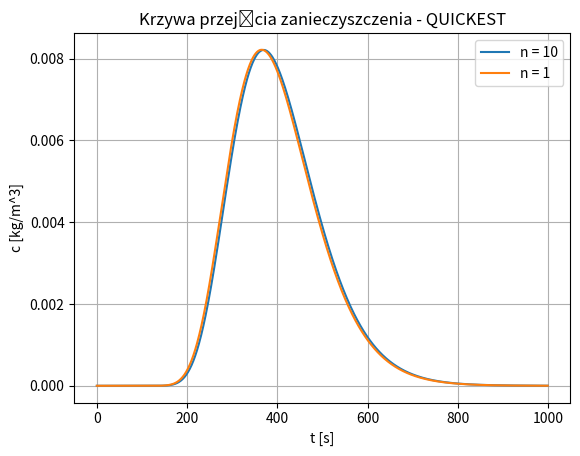

Reproduce this figure in Python.
import numpy as np
import matplotlib.pyplot as plt
from typing import List


L_in = 10  # m
L_out = 90  # m
length = 1000
A = 5  # m^2
U = 0.2  # m/s
D = 0.5  # m^2/s
m = 10  # kg
dx = 1
dt = 1
n = 10
time_steps = 1000
c_in = m/A/dx/n
ca = U * dt / dx
cd = D * dt / dx ** 2


def simulate_quickest() -> (List[float], float):
	ca = U * dt / dx
	cd = D * dt / dx ** 2

	c = np.zeros(length)
	c_next = c.copy()

	data = []
	mass = 0

	# 1
	for t in range(time_steps):
		if t < n:
			c[L_in] = c_in
		else:
			c[L_in] = 0

		for j in range(2, length - 1):
			c_next[j] = c[j] + (cd * (1 - ca) - ca / 6 * (ca ** 2 - 3 * ca + 2)) * c[j + 1]
			c_next[j] -= (cd * (2 - 3 * ca) - ca / 2 * (ca ** 2 - 2 * ca - 1)) * c[j]
			c_next[j] += (cd * (1 - 3 * ca) - ca / 2 * (ca ** 2 - ca - 2)) * c[j - 1]
			c_next[j] += (cd * ca + ca / 6 * (ca ** 2 - 1)) * c[j - 2]

		data.append(c[L_out])
		mass += c[L_out]
		c, c_next = c_next, c

	return data, mass


def initial_matrixes():
	AA = np.zeros((length, length), float)
	BB = np.zeros((length, length), float)

	for i in range(length):
		AA[i][i] = 1 + cd
		BB[i][i] = 1 - cd

	for i in range(length - 1):
		AA[i + 1][i] = -cd/2 - ca/4
		AA[i][i + 1] = -cd/2 + ca/4
		BB[i + 1][i] = cd/2 + ca/4
		BB[i][i + 1] = cd/2 - ca/4

	return AA, BB


def simulate_cn() -> (List[float], float):
	AA, BB = initial_matrixes()
	AB = np.linalg.matrix_power(AA, -1).dot(BB)
	c = np.zeros((length, 1))
	c_next = c.copy()
	data = []
	mass = 0

	for t in range(time_steps):
		if t < n:
			c[L_in][0] = c_in
		else:
			c[L_in][0] = 0

		data.append(c[L_out][0])
		mass += c[L_out][0]
		c_next = AB.dot(c)
		c, c_next = c_next, c

	return data, mass


if __name__ == "__main__":

	n = 10
	data_10, mass_10 = simulate_quickest()
	n = 1
	c_in = m / A / dx / n
	data_1, mass_1 = simulate_quickest()

	print('Masa początkowa: ', m)
	print('Masa w punkcie L_out dla n = 10: ', mass_10 * A * dx)
	print('Masa w punkcie L_out dla n = 1: ', mass_1 * A * dx)

	# 2
	plt.title('Krzywa przejścia zanieczyszczenia - QUICKEST')
	plt.xlabel('t [s]')
	plt.ylabel('c [kg/m^3]')
	plt.grid()

	plt.plot(range(time_steps), data_10, label='n = 10')
	plt.plot(range(time_steps), data_1, label='n = 1')
	plt.legend()

	plt.show()

